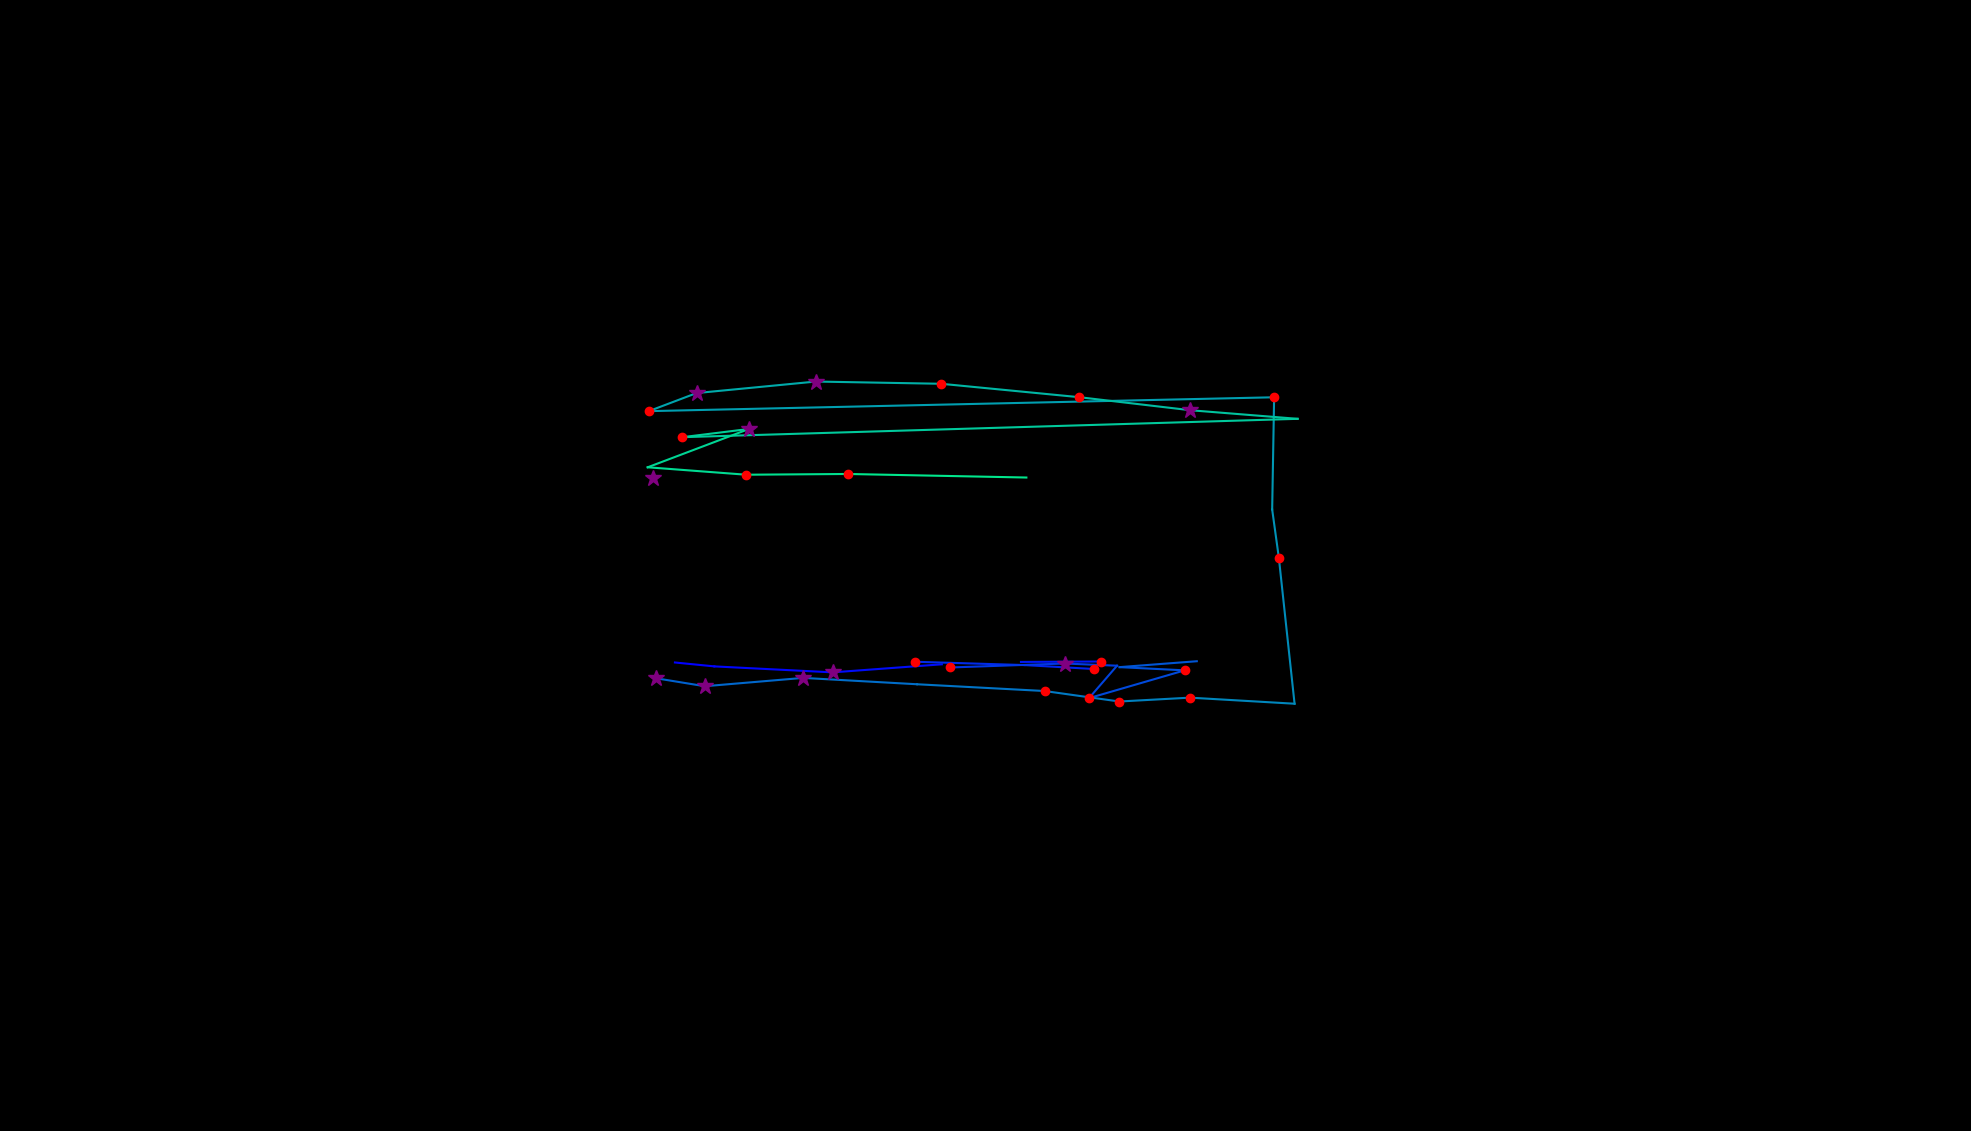

Values plotted in this chart, from the file beside it:
, fixation_id, timestamp, avg_gaze_x, avg_gaze_y, duration
0, 267.0, 72140, 876.5, 608.5, 12.05
1, 268.0, 72176, 927.7, 603.4, 96.4
2, 269.0, 72320, 1082, 595.6, 361.5
3, 270.0, 72730, 1223, 606.1, 60.25
4, 272.0, 73224, 1326, 609.2, 36.15
5, 273.0, 73333, 1430, 609.7, 120.5
6, 277.0, 74477, 1421, 600, 156.6
7, 278.0, 74658, 1331, 605.1, 96.4
8, 279.0, 74791, 1189, 609.4, 156.6
9, 281.0, 75333, 1234, 602, 204.8
10, 282.0, 75586, 1383, 607.1, 301.2
11, 283.0, 76080, 1451, 604.3, 48.2
12, 284.0, 76309, 1414, 562.2, 132.5
13, 285.0, 76477, 1539, 598.3, 132.5
14, 286.0, 76731, 1454, 602.4, 72.3
15, 287.0, 76899, 1554, 610.1, 24.1
16, 289.0, 77369, 852.4, 587.9, 301.2
17, 290.0, 77694, 915.3, 577.6, 265.1
18, 291.0, 77984, 1043, 588.4, 253
19, 292.0, 78381, 1191, 580.2, 96.4
20, 293.0, 78622, 1357, 571.4, 192.8
21, 294.0, 78887, 1454, 557.8, 144.6
22, 295.0, 79056, 1545, 562.8, 192.8
23, 296.0, 79321, 1681, 554.9, 60.25
24, 297.0, 79586, 1661, 744.3, 156.6
25, 298.0, 79767, 1652, 807.2, 48.2
26, 299.0, 79972, 1655, 952.9, 180.7
27, 300.0, 80285, 842.6, 934.9, 132.5
28, 301.0, 80514, 904.6, 958.4, 253
29, 302.0, 80851, 1060, 973.3, 373.5
30, 303.0, 81273, 1222, 970.4, 168.7
31, 304.0, 81514, 1402, 953, 192.8
32, 305.0, 81731, 1546, 936, 289.2
33, 306.0, 82225, 1685, 924.9, 60.25
34, 307.0, 82418, 886.2, 901.1, 228.9
35, 308.0, 82671, 972.7, 911.7, 301.2
36, 309.0, 83020, 841.2, 862, 96.4
37, 310.0, 83141, 969.1, 852.3, 241
38, 311.0, 83406, 1101, 853.3, 144.6
39, 312.0, 83828, 1333, 848.7, 24.1
40, 317.0, 85008, 866.1, 797.2, 12.05
41, 355.0, 95311, 847.6, 847.8, 301.2
